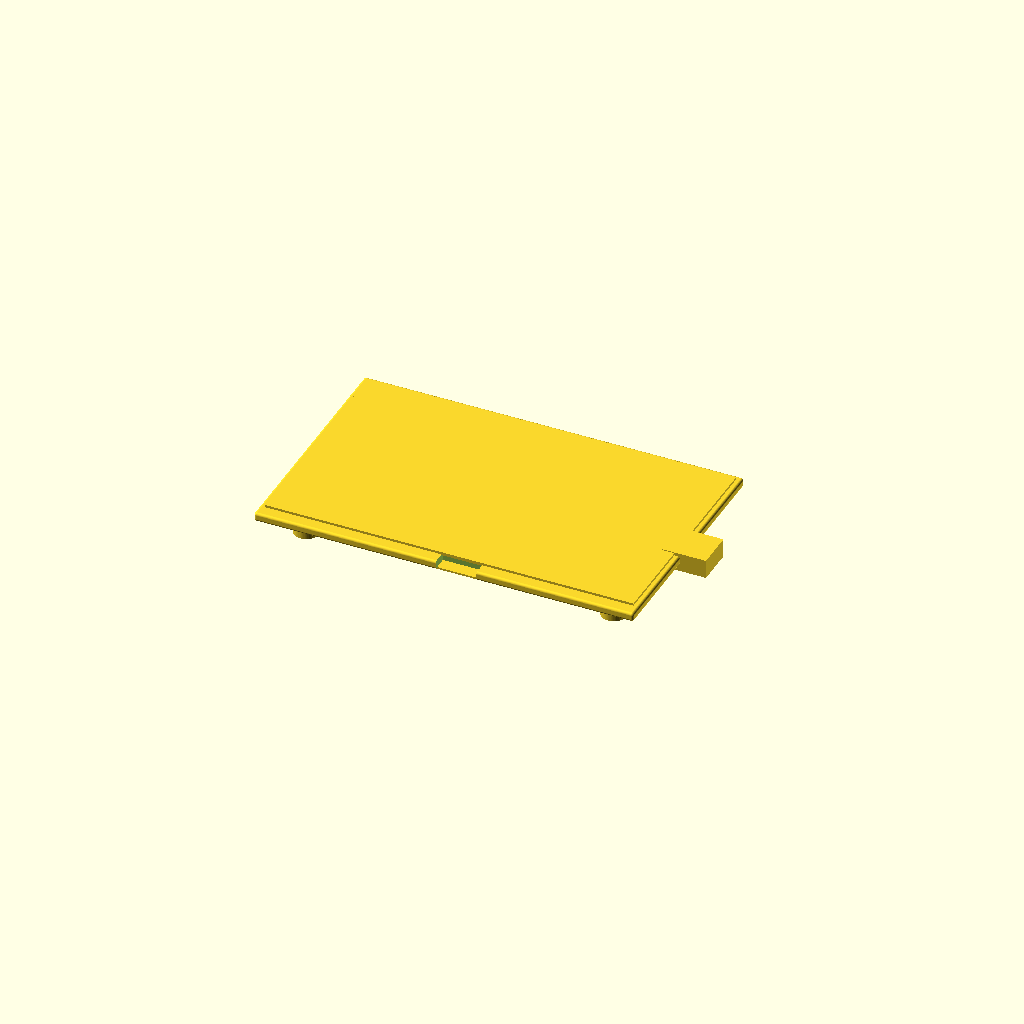
Cell 1 — every parameter at its default value.
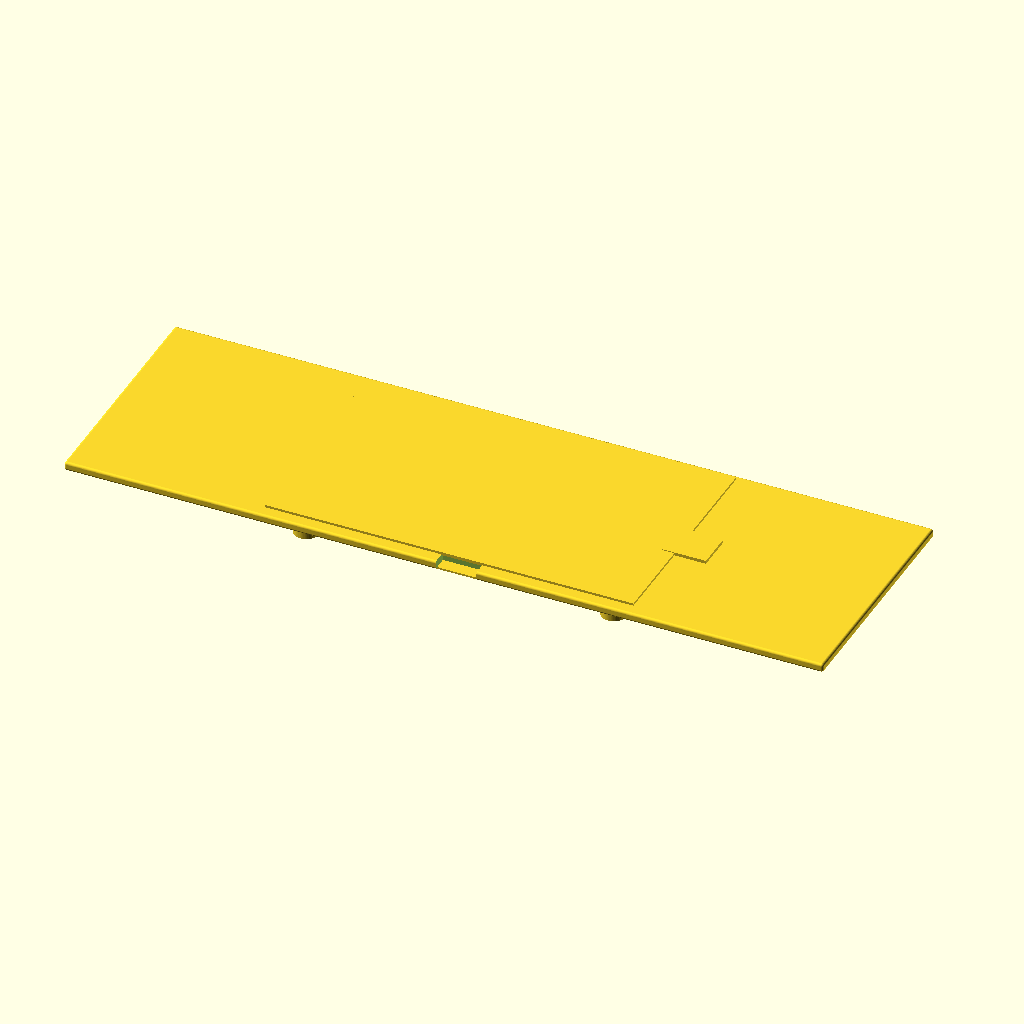
Cell 2 — display_width set to 242, the other parameters unchanged.
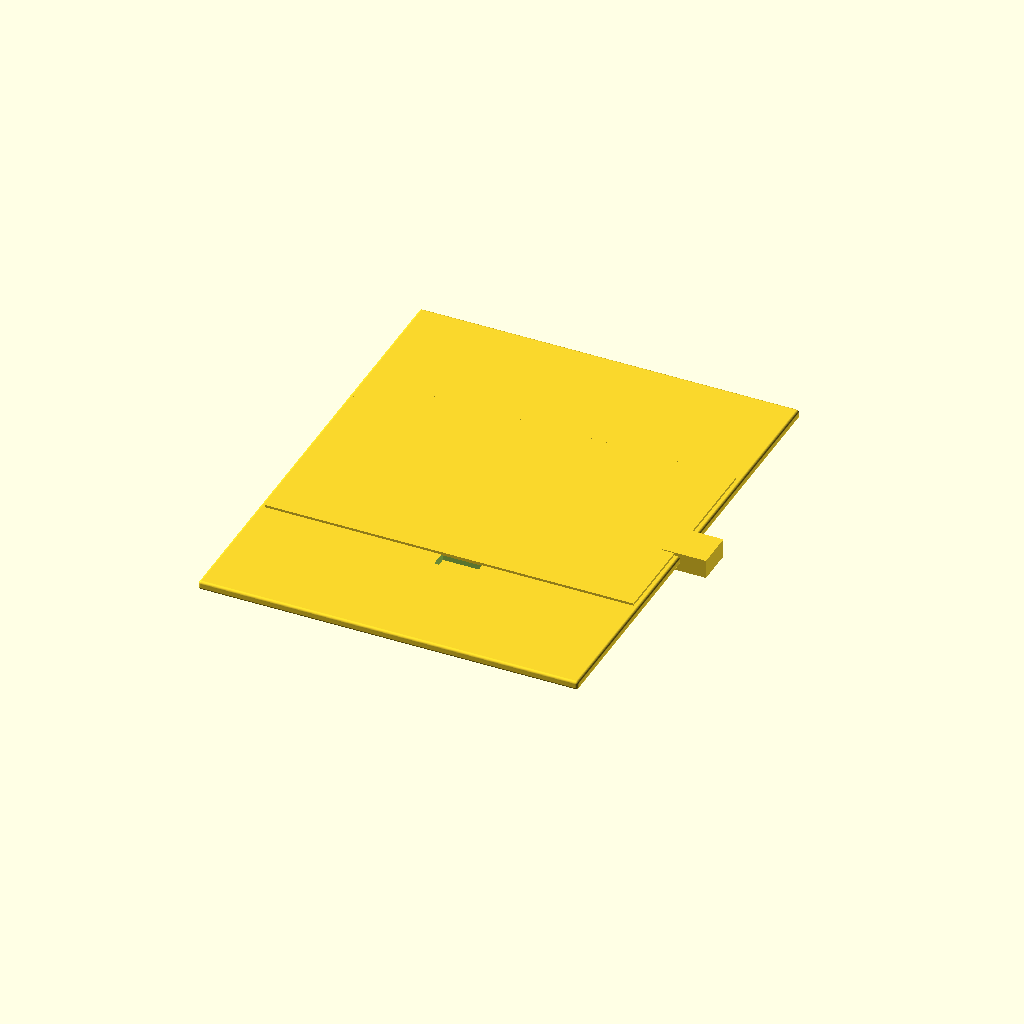
Cell 3 — display_height set to 152, the other parameters unchanged.
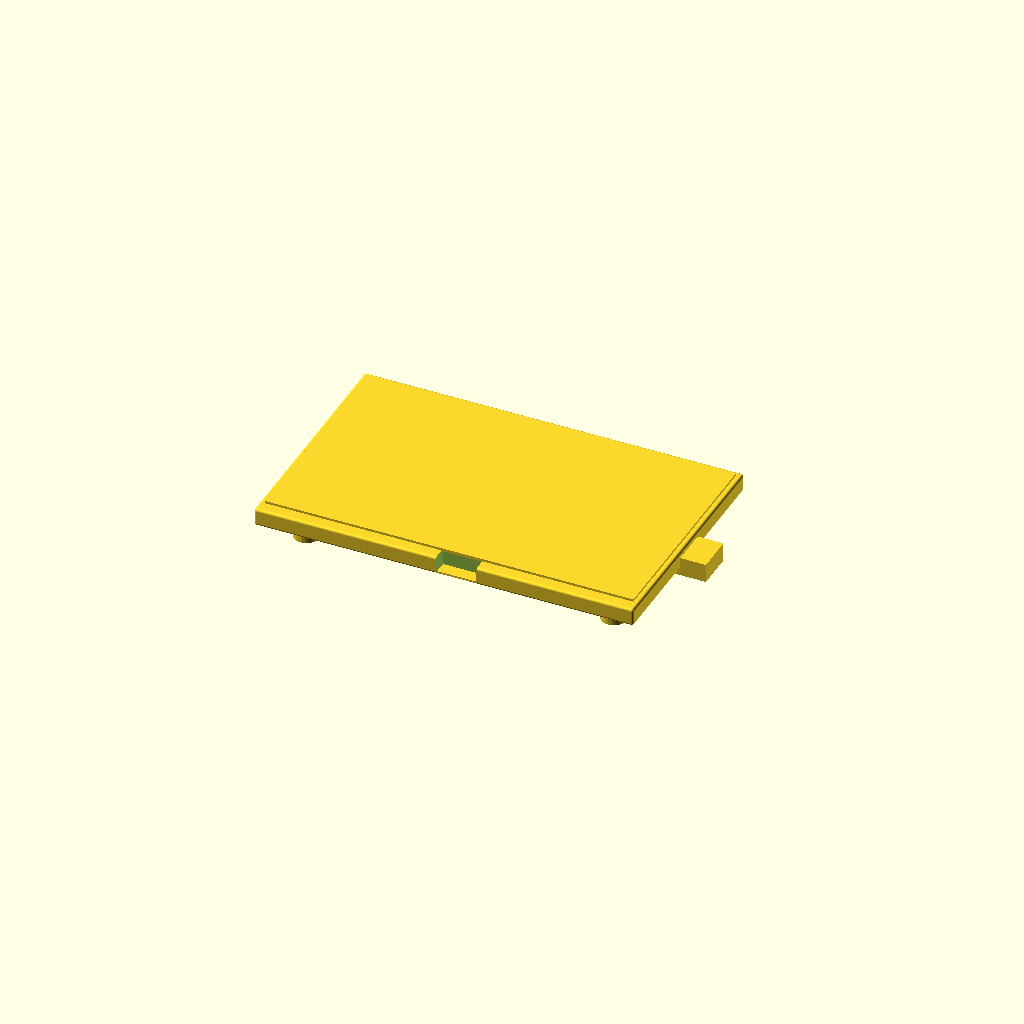
Cell 4 — display_thickness set to 5.7, the other parameters unchanged.
All cells are drawn from one camera (rotation 55°, 0°, 25°, orthographic, colour scheme Cornfield), so only the parameter changes between them.
Source of the model, results/nopscadlib/craft/scad/display__HDMI5.scad:
// HDMI display 5" module (single connected solid)
// Spec: 121, 76, 2.85, pcb offset [0,0,1.9]
// Aperture [[-54, -30.225], [54, 34.575, 0.5]]
// Touch screen [[-58.7, -34], [58.7, 36.25, 1]]
// Thread length 2
// TS ribbon clearance [[-2.5, -39], [10.5, -33]]

$fn = 64;

// -------------------- Parameters --------------------
display_width     = 121;
display_height    = 76;
display_thickness = 2.85;

pcb_offset = [0, 0, 1.9];

aperture_min = [-54,   -30.225, 0];
aperture_max = [ 54,    34.575, 0.5];

touch_min = [-58.7, -34,   0];
touch_max = [ 58.7,  36.25, 1];

thread_length = 2;

ts_ribbon_clear_min = [-2.5, -39];
ts_ribbon_clear_max = [10.5, -33];

eps = 0.25; // overlap/robust boolean epsilon

// PCB (approx)
pcb_width     = 110;
pcb_height    = 65;
pcb_thickness = 1.6;

// HDMI (approx) - placed on RIGHT edge (positive X) to match views
hdmi_body_width  = 12;  // along Y
hdmi_body_depth  = 14;  // along X (sticks out)
hdmi_body_height = 6;   // along Z

// Mounting / standoffs (approx)
mount_hole_inset_x = 6;
mount_hole_inset_y = 6;
standoff_radius    = 2.2;
knob_radius        = 4;
knob_height        = 2.5;

// Derived
aperture_size = [
  aperture_max[0] - aperture_min[0],
  aperture_max[1] - aperture_min[1],
  aperture_max[2] - aperture_min[2]
];
aperture_ctr = [
  (aperture_min[0] + aperture_max[0]) / 2,
  (aperture_min[1] + aperture_max[1]) / 2,
  (aperture_min[2] + aperture_max[2]) / 2
];

touch_size = [
  touch_max[0] - touch_min[0],
  touch_max[1] - touch_min[1],
  touch_max[2] - touch_min[2]
];
touch_ctr = [
  (touch_min[0] + touch_max[0]) / 2,
  (touch_min[1] + touch_max[1]) / 2,
  (touch_min[2] + touch_max[2]) / 2
];

ts_ribbon_size = [
  ts_ribbon_clear_max[0] - ts_ribbon_clear_min[0],
  ts_ribbon_clear_max[1] - ts_ribbon_clear_min[1]
];
ts_ribbon_ctr = [
  (ts_ribbon_clear_min[0] + ts_ribbon_clear_max[0]) / 2,
  (ts_ribbon_clear_min[1] + ts_ribbon_clear_max[1]) / 2
];

// Z stacking (centered display at z=0)
z_front =  display_thickness/2;
z_back  = -display_thickness/2;

// PCB sits behind display (negative Z) by pcb_offset.z
pcb_z_center   = z_back - pcb_offset[2] - pcb_thickness/2;
touch_z_center = z_front + touch_ctr[2];

// -------------------- Helpers --------------------
module rounded_cube(size=[10,10,10], r=1, center=true) {
  minkowski() {
    cube([max(0.01,size[0]-2*r), max(0.01,size[1]-2*r), max(0.01,size[2]-2*r)], center=center);
    sphere(r=r);
  }
}

// -------------------- Single connected solid model --------------------
module display_module_connected() {
  union() {

    // 1) Display bezel/body with aperture cut + TS ribbon clearance cut
    difference() {
      rounded_cube([display_width, display_height, display_thickness], r=0.8, center=true);

      // Aperture cut from FRONT side only (depth = aperture_size.z)
      translate([aperture_ctr[0], aperture_ctr[1], z_front - aperture_size[2]/2 + eps/2])
        cube([aperture_size[0], aperture_size[1], aperture_size[2] + eps], center=true);

      // TS ribbon clearance notch (cut through bezel at bottom edge, full thickness)
      translate([ts_ribbon_ctr[0], ts_ribbon_ctr[1], 0])
        cube([ts_ribbon_size[0], ts_ribbon_size[1], display_thickness + 2*eps], center=true);
    }

    // 2) Touchscreen layer (thin plate on front) - fused by overlap
    translate([touch_ctr[0], touch_ctr[1], z_front + touch_size[2]/2 - eps])
      cube([touch_size[0], touch_size[1], touch_size[2]], center=true);

    // 3) PCB (behind display) - fused by overlap into bezel
    translate([pcb_offset[0], pcb_offset[1], pcb_z_center + eps])
      cube([pcb_width, pcb_height, pcb_thickness], center=true);

    // 4) HDMI connector block (on PCB RIGHT edge) - connected to PCB with overlap
    // X placement: PCB right face + half connector depth - overlap
    // Z placement: sits on PCB (above PCB top face toward +Z), but PCB is behind display so still behind overall
    translate([
      pcb_offset[0] + pcb_width/2 + hdmi_body_depth/2 - eps,
      pcb_offset[1],
      pcb_z_center + pcb_thickness/2 + hdmi_body_height/2 - eps
    ])
      cube([hdmi_body_depth, hdmi_body_width, hdmi_body_height], center=true);

    // 5) Standoffs + knobs (behind PCB, toward more negative Z) - connected by overlap
    for (i = [-1, 1], j = [-1, 1]) {
      xh = pcb_offset[0] + i * (pcb_width/2  - mount_hole_inset_x);
      yh = pcb_offset[1] + j * (pcb_height/2 - mount_hole_inset_y);

      // Standoff: starts just below PCB bottom face (toward -Z)
      translate([xh, yh, pcb_z_center - pcb_thickness/2 - thread_length/2 + eps])
        cylinder(r=standoff_radius, h=thread_length, center=true);

      // Knob under standoff, connected by overlap
      translate([xh, yh, (pcb_z_center - pcb_thickness/2 - thread_length) - knob_height/2 + 2*eps])
        cylinder(r=knob_radius, h=knob_height, center=true);
    }

    // 6) Back cover lip (behind bezel) - fused into bezel and helps connectivity
    translate([0, 0, z_back - 0.6/2 + eps])
      cube([display_width-2, display_height-2, 0.6], center=true);
  }
}

display_module_connected();
Parameter table extracted from the source (name, type, default, range or options):
display_width: number, default 121
display_height: number, default 76
display_thickness: number, default 2.85
pcb_offset: vector, default [0, 0, 1.9]
aperture_min: vector, default [-54, -30.225, 0]
aperture_max: vector, default [54, 34.575, 0.5]
touch_min: vector, default [-58.7, -34, 0]
touch_max: vector, default [58.7, 36.25, 1]
thread_length: number, default 2
ts_ribbon_clear_min: vector, default [-2.5, -39]
ts_ribbon_clear_max: vector, default [10.5, -33]
eps: number, default 0.25
pcb_width: number, default 110
pcb_height: number, default 65
pcb_thickness: number, default 1.6
hdmi_body_width: number, default 12
hdmi_body_depth: number, default 14
hdmi_body_height: number, default 6
mount_hole_inset_x: number, default 6
mount_hole_inset_y: number, default 6
standoff_radius: number, default 2.2
knob_radius: number, default 4
knob_height: number, default 2.5
